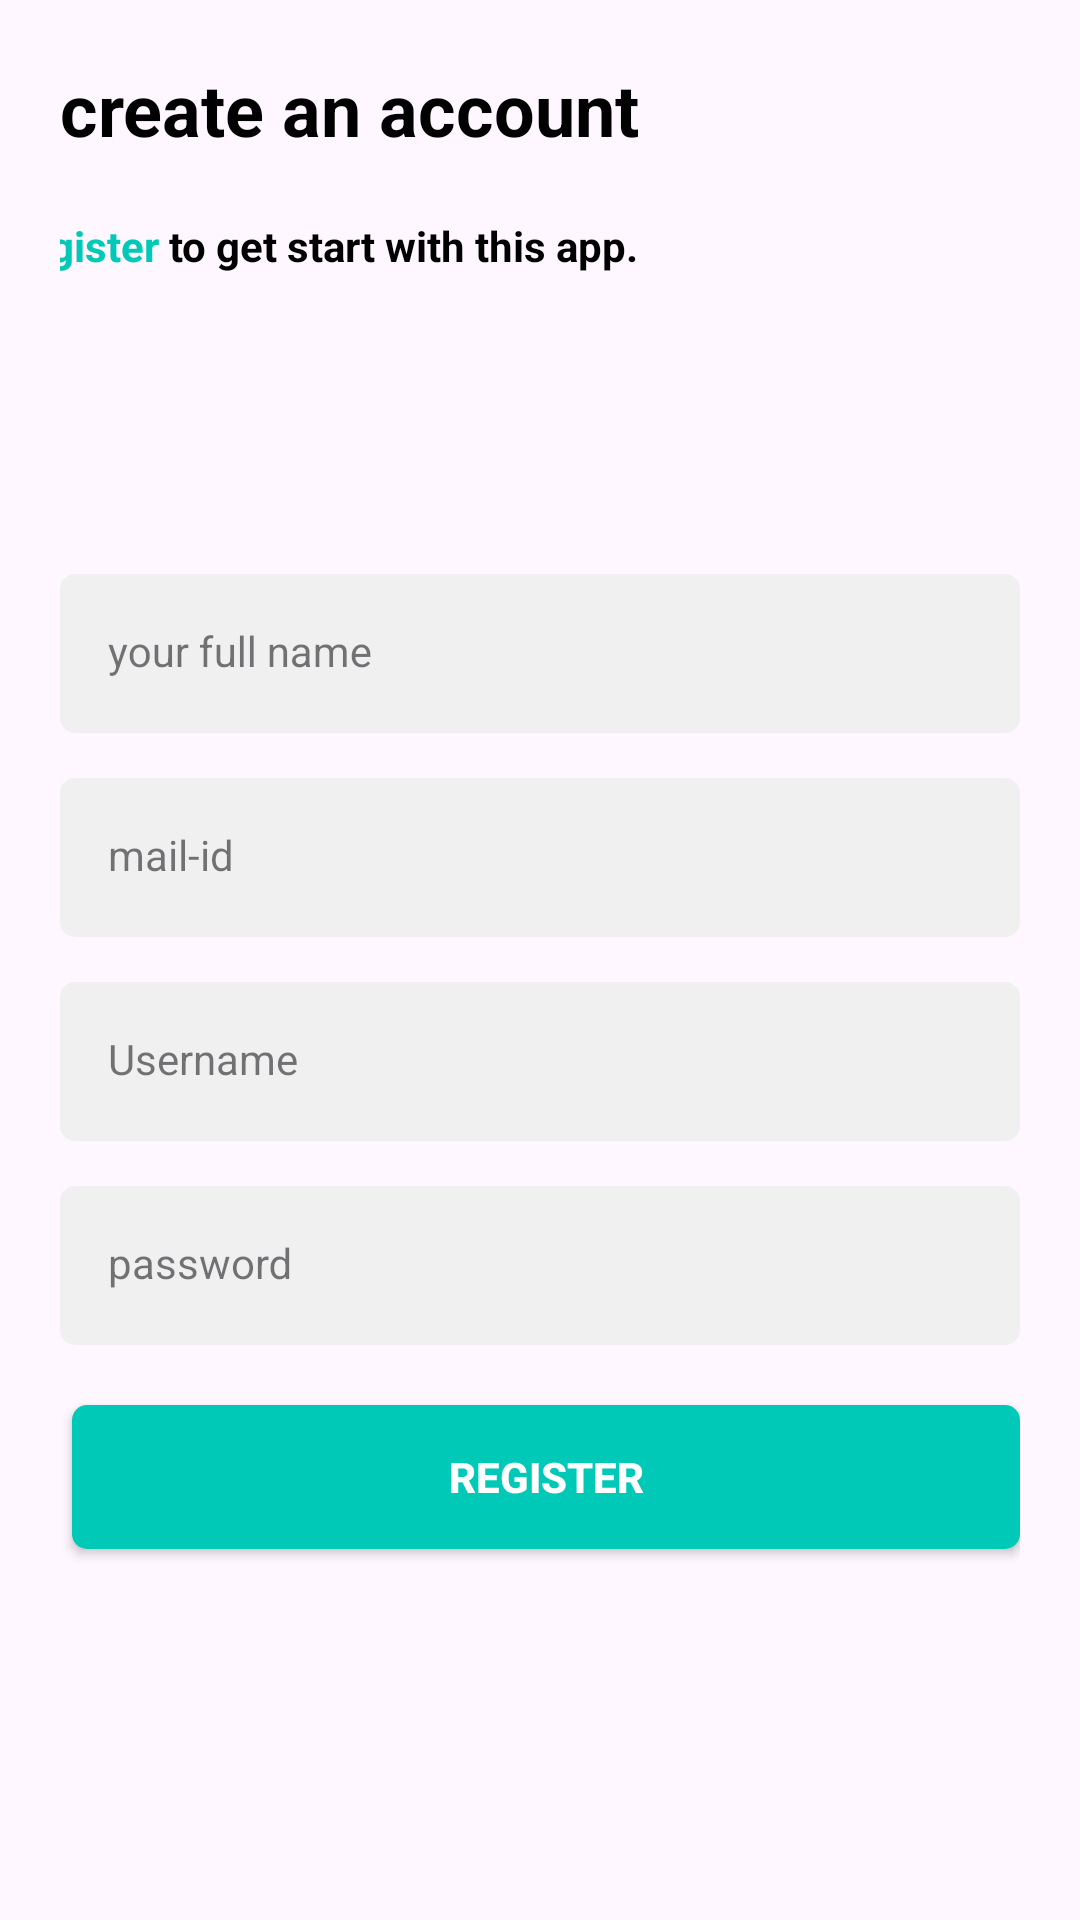

The Android layout XML behind this screen, and the referenced resources:
<!-- AndroidManifest.xml: application theme Theme.APPLICATION -->
<!-- res/layout/activity_register.xml -->
<?xml version="1.0" encoding="utf-8"?>
<androidx.constraintlayout.widget.ConstraintLayout
    xmlns:android="http://schemas.android.com/apk/res/android"
    xmlns:app="http://schemas.android.com/apk/res-auto"
    xmlns:tools="http://schemas.android.com/tools"
    android:layout_width="match_parent"
    android:layout_height="match_parent"
    android:padding="20dp"
    tools:context=".RegisterActivity">

    <TextView
        android:id="@+id/tv_register_title"
        style="@style/Title"
        android:layout_width="match_parent"
        android:layout_height="wrap_content"
        android:layout_marginTop="30px"
        android:text="@string/register_title"
        app:layout_constraintEnd_toEndOf="parent"
        app:layout_constraintStart_toStartOf="parent"
        tools:layout_editor_absoluteY="54dp" />

    <TextView
        android:id="@+id/tv_register_sub_title"
        style="@style/SubTitle"
        android:layout_width="362dp"
        android:layout_height="69dp"
        android:layout_marginTop="20dp"
        android:lineHeight="20sp"
        android:text="@string/register_sub_title"
        android:textColor="@color/black"
        android:textSize="14sp"
        android:textStyle="bold"
        app:layout_constraintEnd_toEndOf="parent"
        app:layout_constraintHorizontal_bias="0.489"
        app:layout_constraintStart_toStartOf="parent"
        app:layout_constraintTop_toBottomOf="@+id/tv_register_title" />


    <com.google.android.material.textfield.TextInputLayout
        android:id="@+id/til_fullname"
        android:layout_width="match_parent"
        android:layout_height="wrap_content"
        android:layout_marginTop="50dp"
        android:hint="@string/register_fullname"
        style="@style/TextInputLayout"
        app:layout_constraintEnd_toEndOf="parent"
        app:layout_constraintStart_toStartOf="parent"
        app:layout_constraintTop_toBottomOf="@+id/tv_register_sub_title">

        <com.google.android.material.textfield.TextInputEditText
            andrioid="@+id/et_fullname"
            android:layout_width="match_parent"
            android:layout_height="wrap_content"
            style="@style/TextInputEditText"/>
    </com.google.android.material.textfield.TextInputLayout>


    <com.google.android.material.textfield.TextInputLayout
        android:id="@+id/til_email"
        android:layout_width="match_parent"
        android:layout_height="wrap_content"
        android:layout_marginTop="15dp"
        android:hint="@string/register_email"
        style="@style/TextInputLayout"
        app:layout_constraintEnd_toEndOf="parent"
        app:layout_constraintStart_toStartOf="parent"
        app:layout_constraintTop_toBottomOf="@+id/til_fullname">

        <com.google.android.material.textfield.TextInputEditText
            android="@+id/et_email"
            android:layout_width="match_parent"
            android:layout_height="wrap_content"
            android:inputType="textPassword"
            style="@style/TextInputEditText"/>
    </com.google.android.material.textfield.TextInputLayout>



    <com.google.android.material.textfield.TextInputLayout
        android:id="@+id/til_username"
        android:layout_width="match_parent"
        android:layout_height="wrap_content"
        android:layout_marginTop="15dp"
        android:hint="@string/register_username"
        style="@style/TextInputLayout"
        app:layout_constraintEnd_toEndOf="parent"
        app:layout_constraintStart_toStartOf="parent"
        app:layout_constraintTop_toBottomOf="@+id/til_email">

        <com.google.android.material.textfield.TextInputEditText
            android="@+id/et_username"
            android:layout_width="match_parent"
            android:layout_height="wrap_content"
            android:inputType="textPassword"
            style="@style/TextInputEditText"/>
    </com.google.android.material.textfield.TextInputLayout>

    <com.google.android.material.textfield.TextInputLayout
        android:id="@+id/til_password"
        android:layout_width="match_parent"
        android:layout_height="wrap_content"
        android:layout_marginTop="15dp"
        android:hint="@string/login_password"
        style="@style/TextInputLayout"
        app:layout_constraintEnd_toEndOf="parent"
        app:layout_constraintStart_toStartOf="parent"
        app:layout_constraintTop_toBottomOf="@+id/til_username">

        <com.google.android.material.textfield.TextInputEditText
            android="@+id/et_password"
            android:layout_width="match_parent"
            android:layout_height="wrap_content"
            android:inputType="textPassword"
            style="@style/TextInputEditText"/>

    </com.google.android.material.textfield.TextInputLayout>


    <androidx.appcompat.widget.AppCompatButton
        android:id="@+id/btn_register"
        style="@style/ButtonGreen"
        android:layout_width="match_parent"
        android:layout_height="wrap_content"
        android:layout_marginTop="20dp"
        android:layout_marginStart="4dp"
        android:text="@string/btn_register"
        app:layout_constraintStart_toStartOf="parent"
        tools:layout_editor_absoluteY="528dp"
        app:layout_constraintTop_toBottomOf="@+id/til_password"/>

    <TextView
        android:id="@+id/tv_have_account"
        style="@style/SubTitle"
        android:layout_width="match_parent"
        android:layout_height="wrap_content"
        android:layout_marginStart="20dp"
        android:layout_marginTop="124dp"
        android:text="@string/register_have_account"
        android:textAlignment="center"
        app:layout_constraintStart_toStartOf="parent"
        app:layout_constraintTop_toBottomOf="@+id/btn_register" />

</androidx.constraintlayout.widget.ConstraintLayout>
<!-- resources referenced by this layout -->
<resources>
  <color name="black">#FF000000</color>
  <string name="btn_register">REGISTER</string>
  <string name="login_password">password</string>
  <string name="register_email">mail-id</string>
  <string name="register_fullname">your full name</string>
  <string name="register_have_account">
          I already have an account
      <font color="#00C9B8"><b>Login</b></font>
      </string>
  <string name="register_sub_title">
          <font color="#00C9B8"><b>Register</b></font>
          to get start with this app.
      </string>
  <string name="register_title">create an account</string>
  <string name="register_username">Username</string>
  <style name="ButtonGreen">
          <item name="android:background">@drawable/bg_button</item>
          <item name="android:backgroundTint">@color/primary_color</item>
          <item name="android:textSize">14sp</item>
          <item name="android:textColor">@color/white</item>
          <item name="android:textStyle">bold</item>
  
      </style>
  <style name="SubTitle">
          <item name="android:textColor">@color/gray</item>
          <item name="android:textSize">14sp</item>
          <item name="android:textStyle">bold</item>
      </style>
  <style name="TextInputEditText" parent="Widget.MaterialComponents.TextInputLayout.FilledBox">
           <item name="android:background">@drawable/bg_text_field</item>
       </style>
  <style name="TextInputLayout" parent="Widget.MaterialComponents.TextInputLayout.FilledBox">
           <item name="android:textColor">@color/gray</item>
           <item name="hintTextColor">@color/gray</item>
           <item name="startIconTint">@color/primary_color</item>
           <item name="boxStrokeWidth">0dp</item>
           <item name="boxStrokeWidthFocused">0dp</item>
      </style>
  <style name="Title">
            <item name="android:textColor">@color/black</item>
           <item name="android:textSize">24sp</item>
            <item name="android:textStyle">bold</item>
       </style>
  <style name="Theme.APPLICATION" parent="Base.Theme.APPLICATION" />
  <!-- drawable bg_button (drawable) -->
  <?xml version="1.0" encoding="utf-8"?>
      <shape xmlns:android="http://schemas.android.com/apk/res/android"
          android:shape="rectangle">
  
          <solid android:color="@color/white"/>
          <corners android:radius="5dp"/>
      </shape>
  <color name="primary_color">#00C9B8</color>
  <color name="white">#FFFFFFFF</color>
  <color name="gray">#888888</color>
  V
  <!-- drawable bg_text_field (drawable) -->
  <?xml version="1.0" encoding="utf-8"?>
  <selector xmlns:android="http://schemas.android.com/apk/res/android">
      <item android:state_focused="true">
          <shape android:shape="rectangle">
              <solid android:color="@color/gray_lite"/>
              <stroke android:width="1dp" android:color="@color/primary_color"/>
              <corners android:radius="5dp"/>
          </shape>
      </item>
      <item android:state_focused="false">
          <shape android:shape="rectangle">
              <solid android:color="@color/gray_lite"/>
              <corners android:radius="5dp"/>
  
          </shape>
      </item>
  </selector>
  <style name="Base.Theme.APPLICATION" parent="Theme.Material3.DayNight.NoActionBar">
          
          
      </style>
  <color name="gray_lite">#F0F0F0</color>
</resources>
